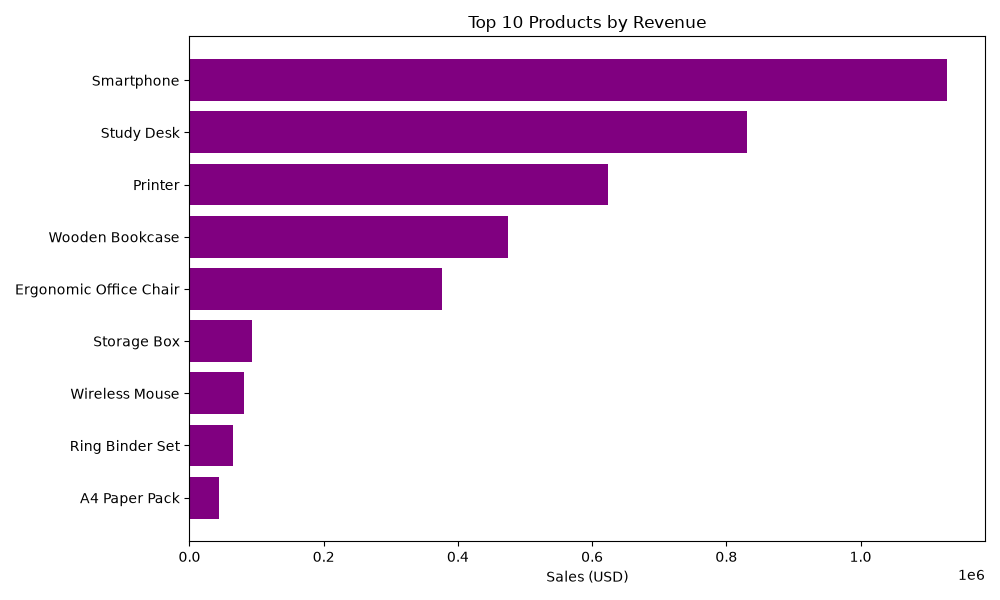

The file beside this chart, header and first rows:
Product Name, Sales, Profit, Quantity
Smartphone, 1129024, 213984, 2408
Study Desk, 830314, 127274, 2704
Printer, 624148, 71948, 2510
Wooden Bookcase, 474956, 69552, 2457
Ergonomic Office Chair, 376355, 91835, 2371
Storage Box, 93749, 35525, 2426
Wireless Mouse, 80775, 35916, 2361
Ring Binder Set, 65039, 30446, 2661
A4 Paper Pack, 43384, 19111, 2697
